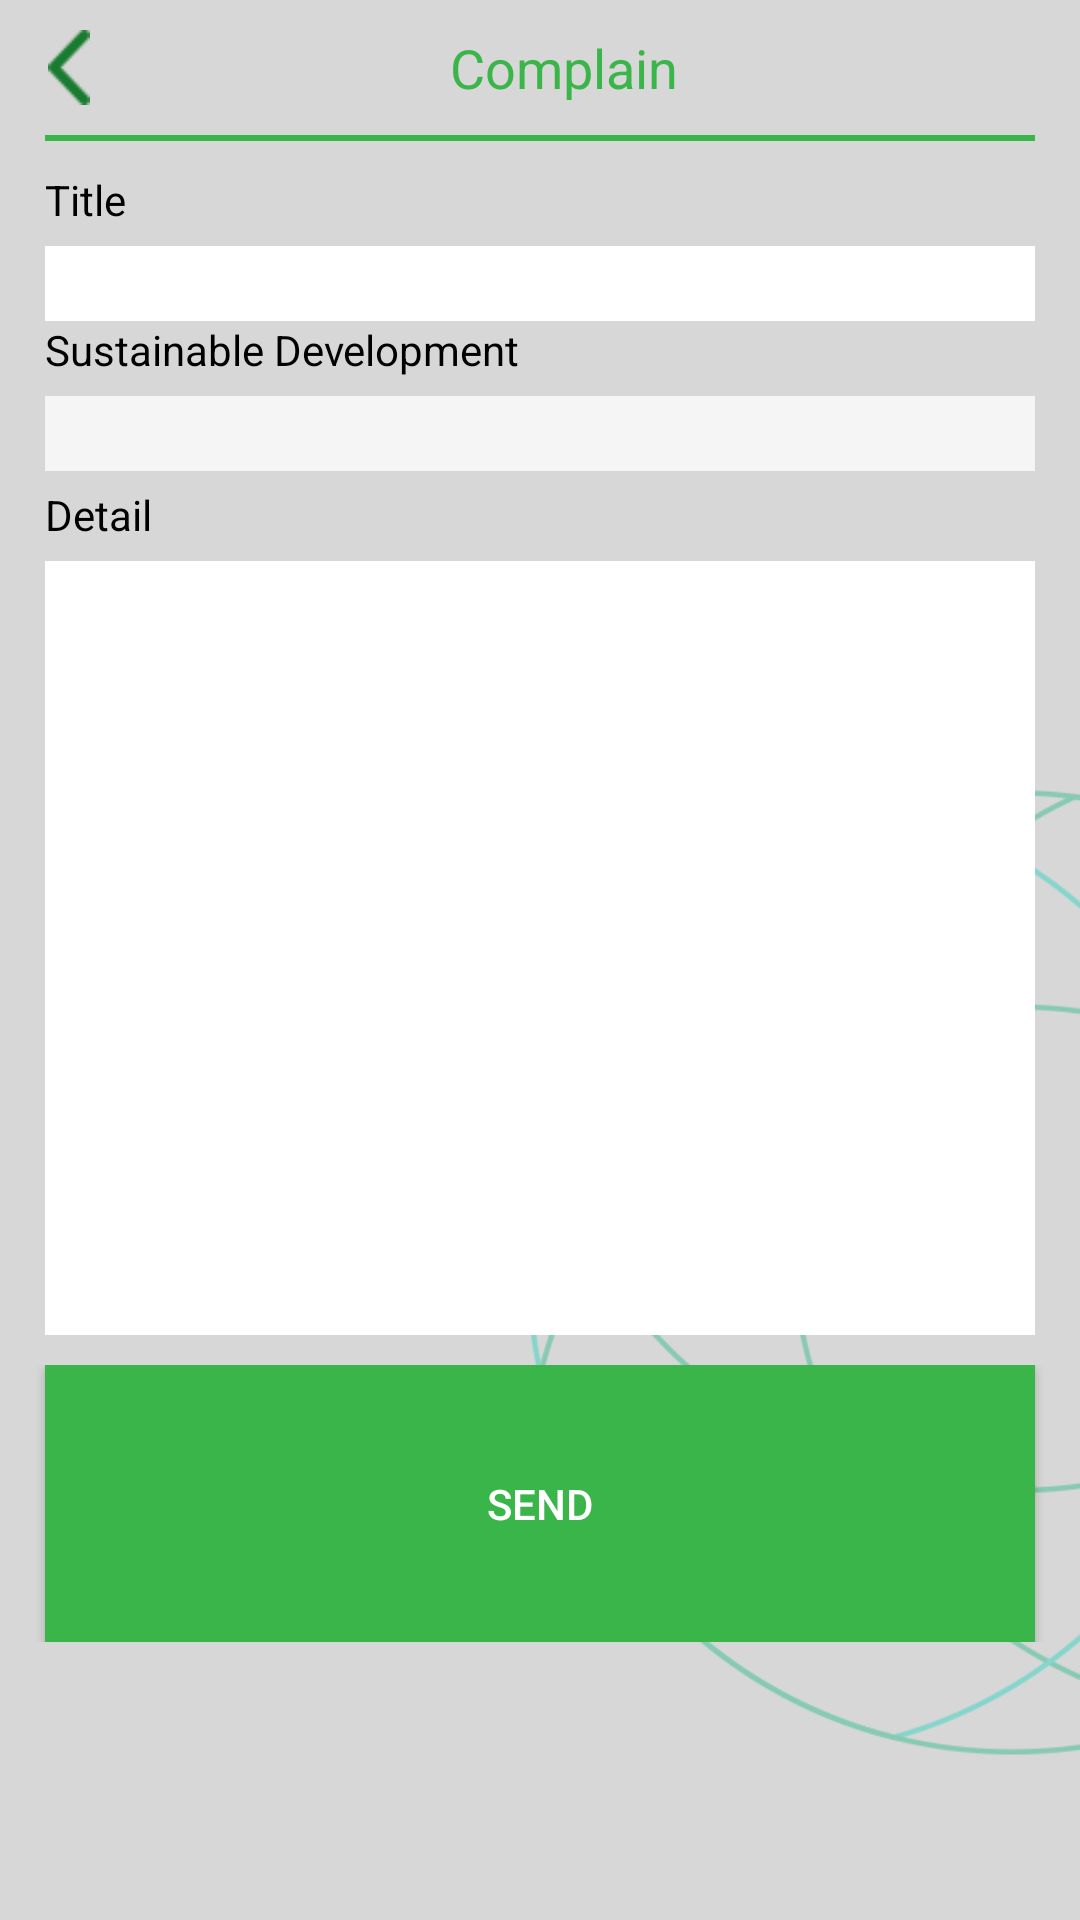

This screen was rendered from an Android layout file. Write that file and the resources it references.
<!-- AndroidManifest.xml: application theme AppCompat.NoActionBar -->
<!-- res/layout/page_cpsd_complain.xml -->
<?xml version="1.0" encoding="utf-8"?>
<LinearLayout xmlns:android="http://schemas.android.com/apk/res/android"
    android:orientation="vertical" android:layout_width="match_parent"
    android:layout_height="match_parent"
    android:background="@drawable/regbg">
    <LinearLayout
        android:layout_width="match_parent"
        android:layout_height="25dp"
        android:orientation="horizontal"
        android:layout_marginTop="10dp"
        android:layout_marginBottom="10dp"
        android:layout_marginLeft="15dp"
        android:layout_marginRight="15dp"
        >
        <ImageView
            android:id="@+id/btbackleftcomplain"
            android:layout_width="wrap_content"
            android:layout_height="wrap_content"
            android:src="@drawable/btleft"
            android:layout_gravity="left"/>
        <TextView
            android:layout_width="0dp"
            android:layout_height="match_parent"
            android:layout_weight="2"
            android:text="Complain"
            android:textColor="@color/Greenbt"
            android:gravity="center"
            android:textSize="18dp"
            android:layout_gravity="center_vertical"
            />
    </LinearLayout>
    <LinearLayout
        android:layout_width="match_parent"
        android:layout_height="2dp"
        android:background="@color/Greenbt"
        android:layout_marginLeft="15dp"
        android:layout_marginRight="15dp"
        android:layout_marginBottom="10dp">
    </LinearLayout>

    <LinearLayout
        android:orientation="vertical"
        android:layout_width="match_parent"
        android:layout_height="0dp"
        android:layout_weight="4.2"
        android:layout_marginLeft="15dp"
        android:layout_marginRight="15dp"
        android:layout_marginBottom="10dp">
        <TextView
            android:layout_width="match_parent"
            android:layout_height="25dp"
            android:text="Title"
            android:textColor="@color/Black"/>
        <EditText
            android:layout_width="match_parent"
            android:layout_height="25dp"
            android:background="@color/White"


            />
        <TextView
            android:layout_width="match_parent"
            android:layout_height="25dp"
            android:text="Sustainable Development"
            android:textColor="@color/Black"/>

        <EditText
            android:layout_width="match_parent"
            android:layout_height="25dp"
            android:background="@color/BGALL"
            android:layout_marginBottom="5dp"
            />
        <TextView
            android:layout_width="match_parent"
            android:layout_height="25dp"
            android:text="Detail"
            android:textColor="@color/Black"/>
        <ScrollView
            android:layout_width="match_parent"
            android:layout_height="300dp"
            android:background="@color/White"
            >
            <EditText
            android:id="@+id/scdetail"
            android:layout_width="match_parent"
            android:layout_height="500dp"
            android:layout_gravity="start"
            android:background="@color/White"/>
        </ScrollView>

    </LinearLayout>
    <LinearLayout
        android:layout_width="match_parent"
        android:layout_height="0dp"
        android:layout_weight="1">
        <Button
        android:layout_width="match_parent"
        android:layout_height="match_parent"
        android:layout_marginLeft="15dp"
        android:layout_marginRight="15dp"
        android:text="Send"
        android:layout_gravity="center"
        android:gravity="center"
        android:textColor="@color/White"
        android:background="@color/Greenbt"/></LinearLayout>

    <LinearLayout
        android:layout_width="match_parent"
        android:layout_height="0dp"
        android:layout_weight="1"></LinearLayout>
</LinearLayout>
<!-- resources referenced by this layout -->
<resources>
  <color name="BGALL">#F5F5F5</color>
  <color name="Black">#000000</color>
  <color name="Greenbt">#39B54A</color>
  <color name="White">#FFFFFF</color>
  <!-- drawable btleft: png bitmap (drawable, 1392 bytes) -->
  <!-- drawable regbg: png bitmap (drawable, 41802 bytes) -->
  <style name="AppCompat.NoActionBar" parent="@style/Theme.AppCompat">
          <item name="android:windowNoTitle">true</item>
          <item name="windowNoTitle">true</item>
          <item name="android:windowActionBar">false</item>
          <item name="windowActionBar">false</item>
      </style>
</resources>
